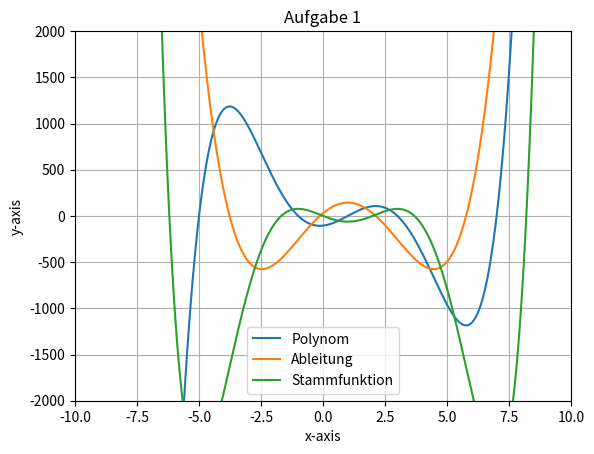

Write Python code to recreate this figure.
import matplotlib.pyplot as plt
import numpy as np

x = np.arange(-10, 11, 0.001)
fx = pow(x, 5) - 5 * pow(x, 4) - 30 * pow(x, 3) + 110 * pow(x, 2) + 29 * x - 105
f_x = 5 * x**4 - 20 * x ** 3 - 90 * x ** 2 + 220 * x + 29
Fx = x**6 / 6 - x**5 - 15 * x**4 / 2 + 110 * x**3 / 3 + 29 * x**2/ 2 - 105 * x
plt.plot(x, fx, label="Polynom")
plt.plot(x, f_x, label="Ableitung")
plt.plot(x, Fx, label="Stammfunktion")
plt.xlim(-10 , 10)
plt.ylim(-2000, 2000)
plt.grid()
plt.xlabel("x-axis")
plt.ylabel("y-axis")
plt.title("Aufgabe 1")
plt.legend()
plt.show()

def horner(p, x):
    y = p[0]*np.ones(x.shape, dtype=np.float64)
    for k in range(1, p.size):
        y = y*x + p[k]*np.ones(x.shape, dtype=np.float64)
    return y